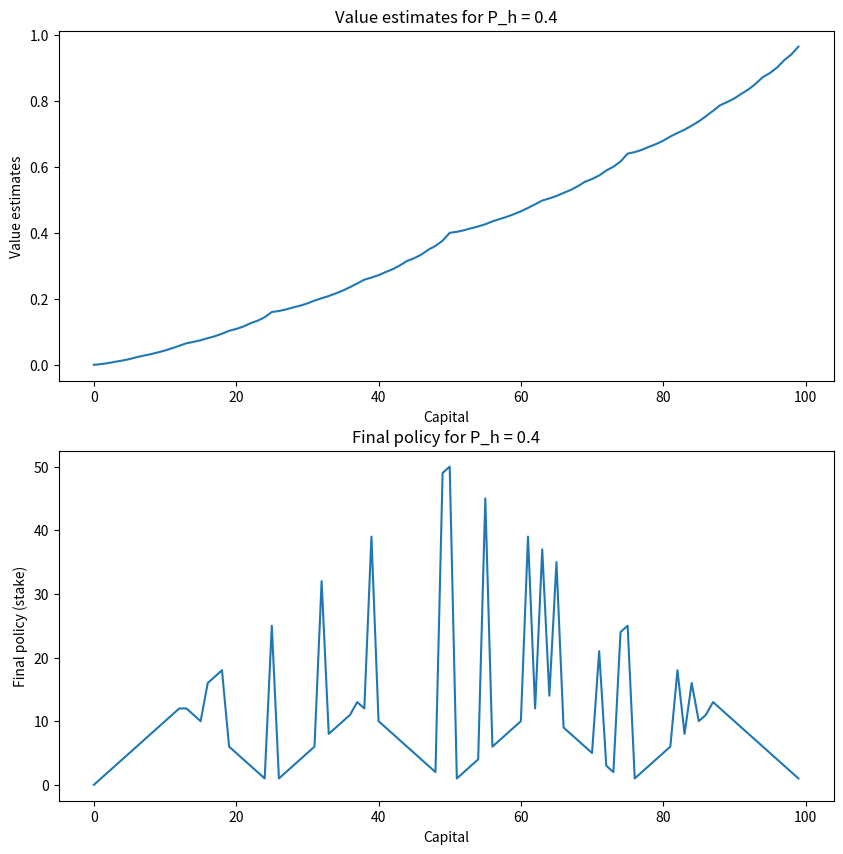

Here is the Python script that generated this plot:
import numpy as np
import matplotlib.pyplot as plt

def value_iteration(P_h, theta=1e-30, gamma=1.0):
    # define the value function: 1~99 state, 0 and 100 Terminal Dummy state
    V = np.zeros(101)
    V[100] = 1

    while True:
        delta = 0
        for s in range(1, 100):
            v = V[s]
            
            # define the action
            actions = range(1, min(s, 100 - s) + 1)
            action_values = []
            for a in actions:
                # next state is determined by the action, gambler's capital+action
                s_win = s + a
                s_lose = s - a
                # actionvalue update
                action_value = P_h * (gamma * V[s_win]) + (1 - P_h) * (gamma * V[s_lose])
                action_values.append(action_value)
            V[s] = np.max(action_values)
            delta = max(delta, abs(V[s] - v))
        
        if delta < theta:
            break
    
    policy = np.zeros(100)
    for s in range(1, 100):
        actions = range(1, min(s, 100 - s) + 1)
        action_values = []
        for a in actions:
            s_win = s + a
            s_lose = s - a
            action_value = P_h * (gamma * V[s_win]) + (1 - P_h) * (gamma * V[s_lose])
            action_values.append(action_value)
        policy[s] = actions[np.argmax(action_values)]
        
    return V[:-1], policy

def plot_results(P_h):
    V, policy = value_iteration(P_h)
    fig, ax = plt.subplots(2, 1, figsize=(10, 10))

    ax[0].plot(V)
    ax[0].set_xlabel('Capital')
    ax[0].set_ylabel('Value estimates')
    ax[0].set_title(f'Value estimates for P_h = {P_h}')

    ax[1].plot(policy)
    ax[1].set_xlabel('Capital')
    ax[1].set_ylabel('Final policy (stake)')
    ax[1].set_title(f'Final policy for P_h = {P_h}')

    plt.show()

plot_results(0.4)  # 예시로 P_h 값을 0.4로 설정합니다.
